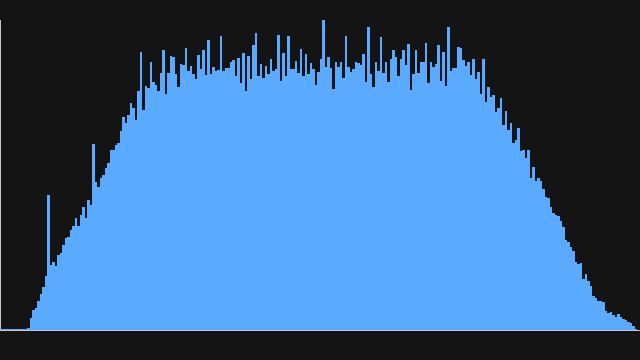

The data file committed next to this chart (first rows):
intensidade, contagem
0, 2
1, 1
2, 2
3, 1
4, 1
5, 2
6, 1
7, 2
8, 1
9, 1
10, 2
11, 3
12, 16
13, 27
14, 29
15, 39
16, 48
17, 58
18, 72
19, 181
20, 88
21, 91
22, 86
23, 101
24, 103
25, 115
26, 124
27, 125
28, 135
29, 140
30, 150
31, 140
32, 155
33, 165
34, 150
35, 175
36, 168
37, 250
38, 199
39, 192
40, 205
41, 209
42, 218
43, 224
44, 242
45, 242
46, 249
47, 252
48, 268
49, 287
50, 278
51, 289
52, 305
53, 299
54, 282
55, 321
56, 374
57, 296
58, 328
59, 325
... 196 more rows
